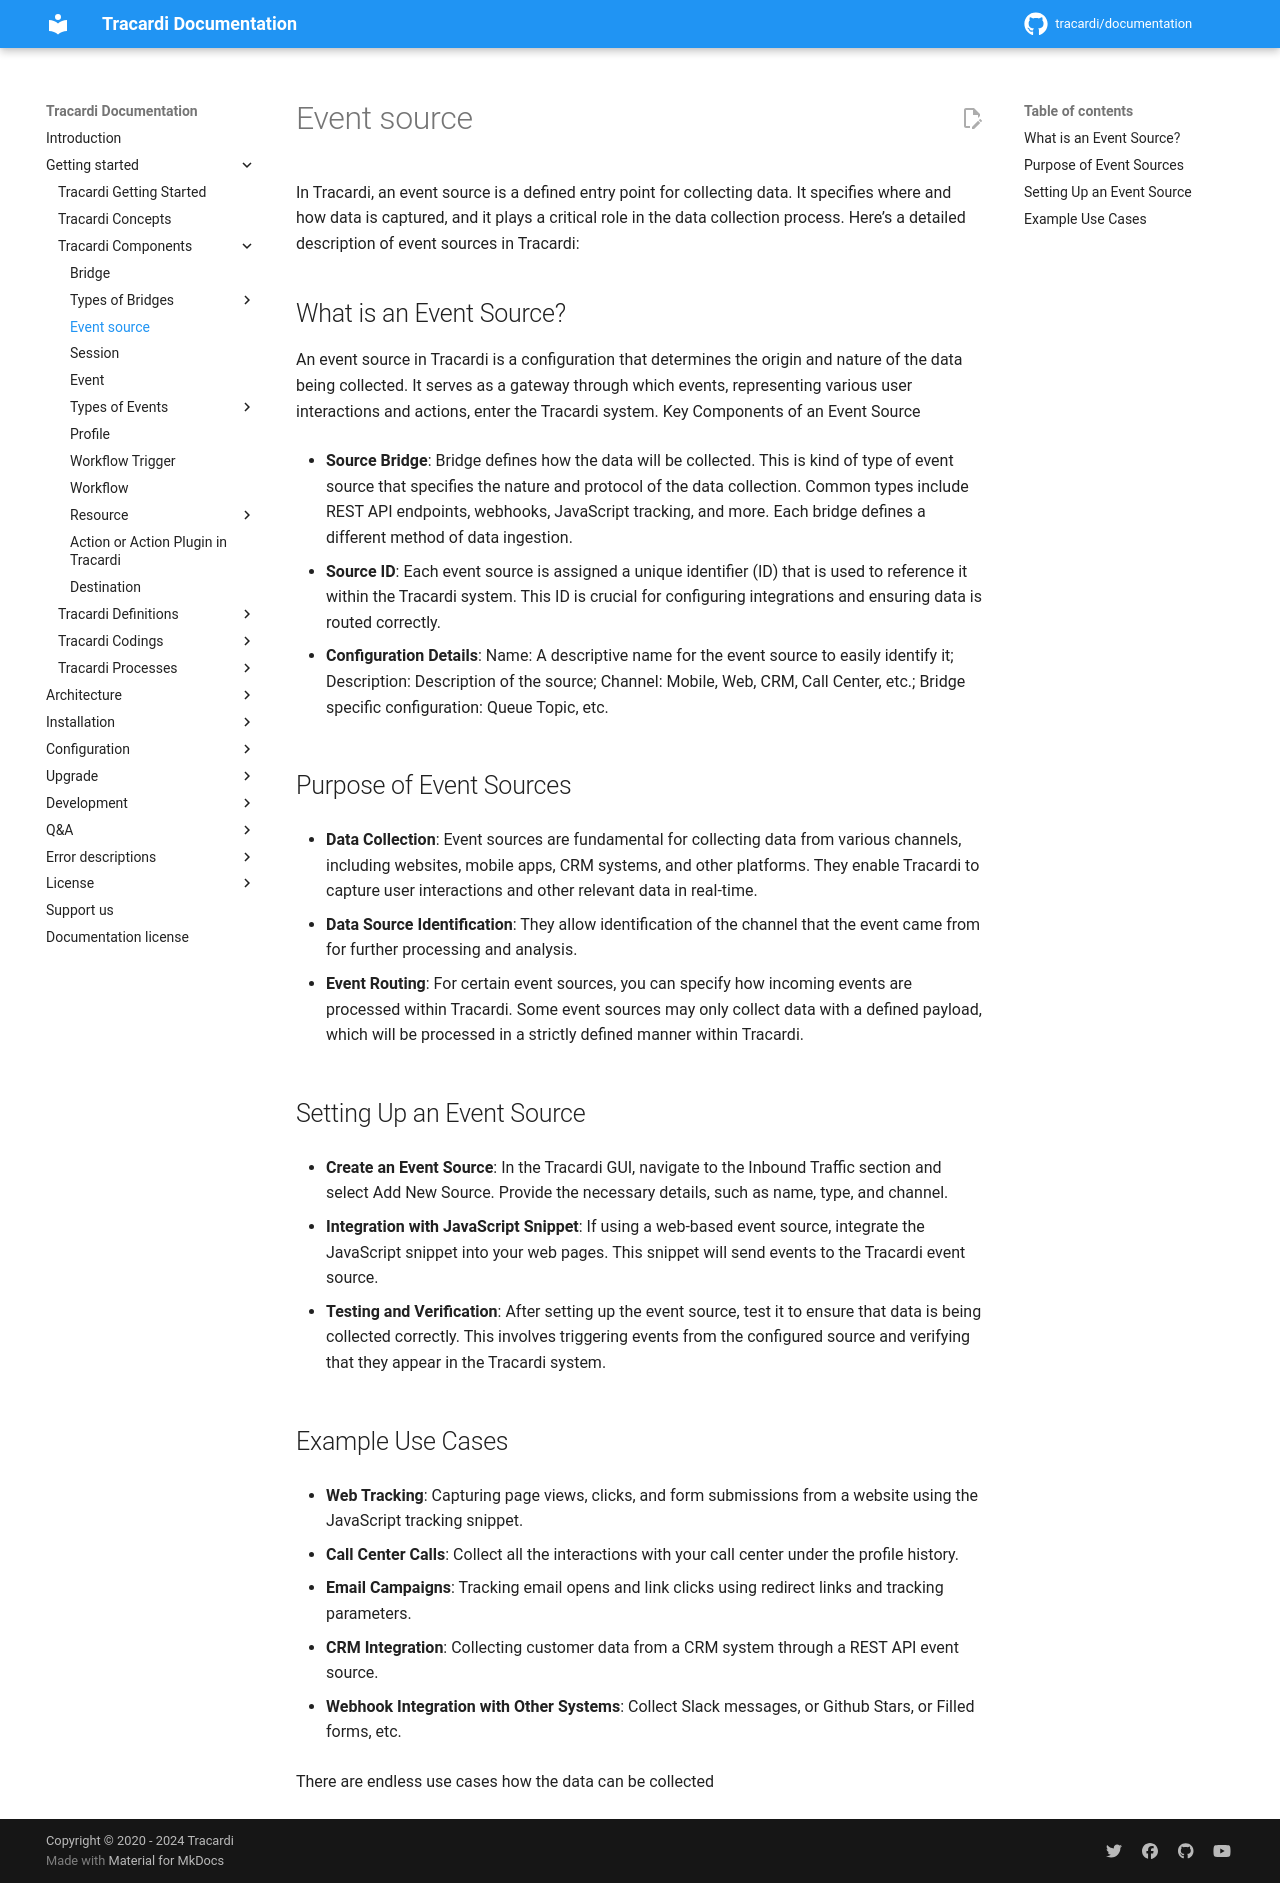

repository: Tracardi/documentation · page: 1.1.x/getting_started/components/event_source/index.html · generator: mkdocs

# Event source

In Tracardi, an event source is a defined entry point for collecting data. It specifies where and how data is captured,
and it plays a critical role in the data collection process. Here’s a detailed description of event sources in Tracardi:

## What is an Event Source?

An event source in Tracardi is a configuration that determines the origin and nature of the data being collected. It
serves as a gateway through which events, representing various user interactions and actions, enter the Tracardi system.
Key Components of an Event Source

* **Source Bridge**: Bridge defines how the data will be collected. This is kind of type of event source that specifies
  the nature and protocol of the data collection. Common types include REST API endpoints, webhooks, JavaScript
  tracking, and more. Each bridge defines a different method of data ingestion.

* **Source ID**: Each event source is assigned a unique identifier (ID) that is used to reference it within the Tracardi
  system. This
  ID is crucial for configuring integrations and ensuring data is routed correctly.

* **Configuration Details**: Name: A descriptive name for the event source to easily identify it; Description:
  Description of the source; Channel: Mobile, Web, CRM, Call Center, etc.; Bridge specific configuration: Queue Topic,
  etc.

## Purpose of Event Sources

* **Data Collection**: Event sources are fundamental for collecting data from various channels, including websites,
  mobile apps, CRM systems, and other platforms. They enable Tracardi to capture user interactions and other relevant
  data in real-time.

* **Data Source Identification**: They allow identification of the channel that the event came from for further
  processing and analysis.

* **Event Routing**: For certain event sources, you can specify how incoming events are processed within Tracardi. Some
  event sources may only collect data with a defined payload, which will be processed in a strictly defined manner
  within Tracardi.

## Setting Up an Event Source

* **Create an Event Source**: In the Tracardi GUI, navigate to the Inbound Traffic section and select Add New Source.
  Provide the necessary details,
  such as name, type, and channel.

* **Integration with JavaScript Snippet**: If using a web-based event source, integrate the JavaScript snippet into your
  web pages. This snippet will send events
  to the Tracardi event source.

* **Testing and Verification**: After setting up the event source, test it to ensure that data is being collected
  correctly. This involves triggering
  events from the configured source and verifying that they appear in the Tracardi system.

## Example Use Cases

* **Web Tracking**: Capturing page views, clicks, and form submissions from a website using the JavaScript tracking
  snippet.

* **Call Center Calls**: Collect all the interactions with your call center under the profile history.

* **Email Campaigns**: Tracking email opens and link clicks using redirect links and tracking parameters.

* **CRM Integration**: Collecting customer data from a CRM system through a REST API event source.

* **Webhook Integration with Other Systems**: Collect Slack messages, or Github Stars, or Filled forms, etc.

There are endless use cases how the data can be collected
